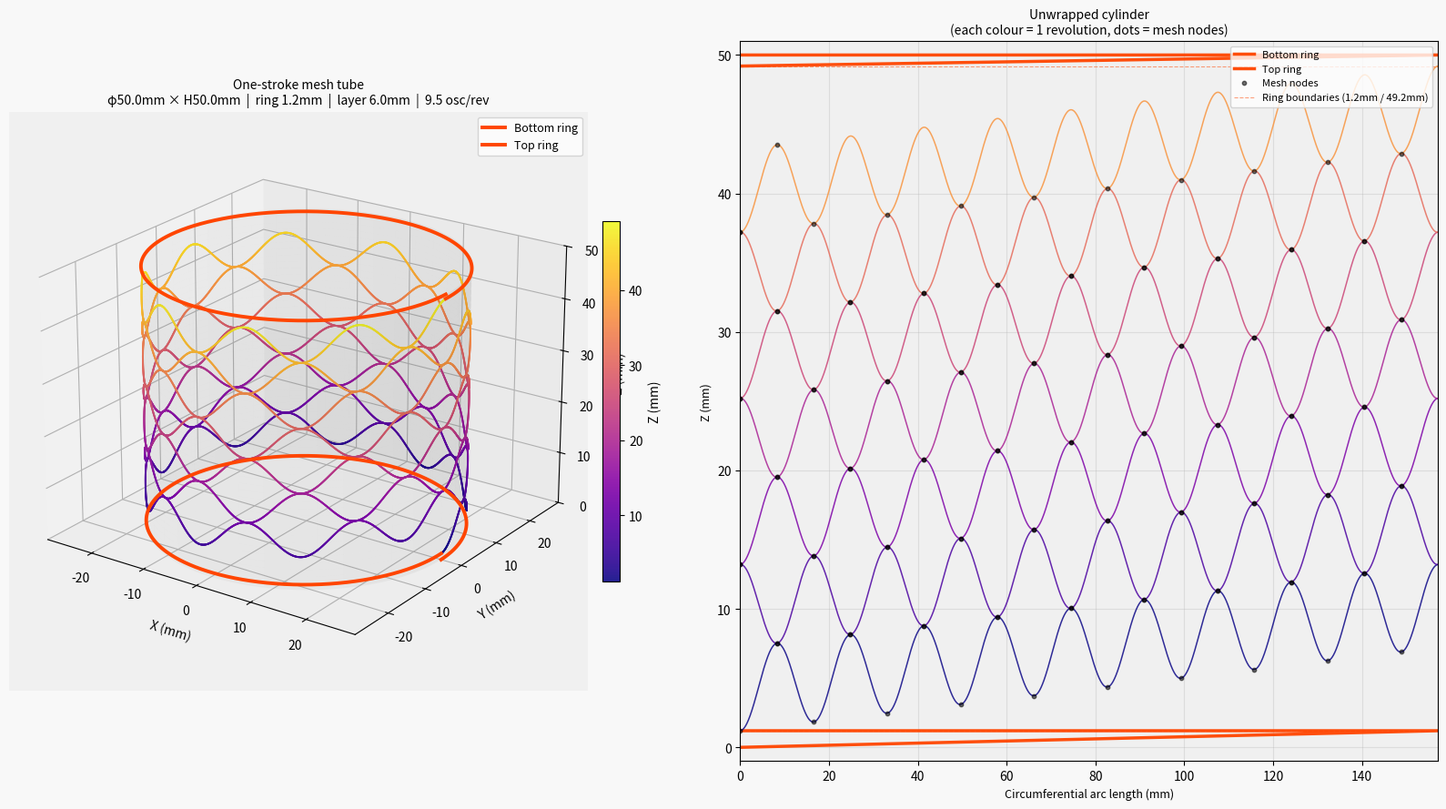

The script that saved this image:
import numpy as np
import matplotlib.pyplot as plt
from mpl_toolkits.mplot3d import Axes3D

# ---- Parameters ----
NOZZLE_DIA    = 1.8
CIRCLE_DIA    = 50.0
TOTAL_HEIGHT  = 50.0
RING_HEIGHT   = 1.2    # top/bottom solid ring thickness
LAYER_HEIGHT  = 6.0    # Z advance per mesh revolution
N_OSC_PER_REV = 9.5   # half-integer → phase inverts each revolution
Z_AMP         = LAYER_HEIGHT / 2   # = 3.0 mm (adjacent loops exactly touch)
N_MESH_REVS   = 7     # 7 × 9.5 = 66.5 half-cycles → starts valley, ends peak
# --------------------

R = CIRCLE_DIA / 2

# Phase offset: sin(9.5 * 2π + π/2) = sin(19π + π/2) = sin(3π/2) = -1 → valley at mesh start
PHASE = np.pi / 2

# ==================================================
# 1. Bottom ring  (1 revolution: Z 0 → RING_HEIGHT)
# ==================================================
t0 = np.linspace(0, 2 * np.pi, 2000)
x0 = R * np.cos(t0)
y0 = R * np.sin(t0)
z0 = np.linspace(0, RING_HEIGHT, 2000)

# ==================================================
# 2. Mesh section  (N_MESH_REVS revolutions)
#    z_base: (RING_HEIGHT + Z_AMP) → (RING_HEIGHT + Z_AMP + N_MESH_REVS * LAYER_HEIGHT)
#    valley at start = RING_HEIGHT (touches top of bottom ring)
#    peak  at end   ≈ RING_HEIGHT + (N_MESH_REVS+1) * LAYER_HEIGHT - Z_AMP
# ==================================================
t1_s = 2 * np.pi                            # continues from bottom ring
t1_e = t1_s + 2 * np.pi * N_MESH_REVS
t1   = np.linspace(t1_s, t1_e, 25000)

z_base_s = RING_HEIGHT + Z_AMP             # 4.2 mm
z_range   = N_MESH_REVS * LAYER_HEIGHT     # 42 mm
z_base1   = z_base_s + (t1 - t1_s) / (t1_e - t1_s) * z_range
z1        = z_base1 + Z_AMP * np.sin(N_OSC_PER_REV * t1 + PHASE)

x1 = R * np.cos(t1)
y1 = R * np.sin(t1)

z1_end = float(z1[-1])   # ≈ 49.2 mm (peak of last oscillation)

# ==================================================
# 3. Top ring  (1 revolution: Z z1_end → TOTAL_HEIGHT)
# ==================================================
t2_s = t1_e
t2   = np.linspace(t2_s, t2_s + 2 * np.pi, 2000)
x2   = R * np.cos(t2)
y2   = R * np.sin(t2)
z2   = np.linspace(z1_end, TOTAL_HEIGHT, 2000)

# ==================================================
# Combine into single continuous path
# ==================================================
x_all = np.concatenate([x0, x1, x2])
y_all = np.concatenate([y0, y1, y2])
z_all = np.concatenate([z0, z1, z2])
t_all = np.concatenate([t0, t1, t2])

# ==================================================
# Mesh node positions (peaks & valleys of oscillation)
# ==================================================
node_arc, node_z = [], []
for k in range(int(N_OSC_PER_REV * N_MESH_REVS) + 2):
    for sign, label in [(1, 'peak'), (-1, 'valley')]:
        # sin(N*t + PHASE) = sign → N*t + PHASE = arcsin(sign) = ±π/2
        tp = (sign * np.pi / 2 - PHASE + k * 2 * np.pi) / N_OSC_PER_REV
        if t1_s <= tp <= t1_e:
            idx = int((tp - t1_s) / (t1_e - t1_s) * (len(t1) - 1))
            node_arc.append((tp % (2 * np.pi)) * R)
            node_z.append(z1[idx])

# ==================================================
# Figure
# ==================================================
fig = plt.figure(figsize=(16, 9))
fig.patch.set_facecolor('#f8f8f8')

# ---- 3D view ----
ax3 = fig.add_subplot(1, 2, 1, projection='3d')
ax3.set_facecolor('#f0f0f0')

theta_c = np.linspace(0, 2 * np.pi, 120)
z_c     = np.linspace(0, TOTAL_HEIGHT, 40)
Th, Zc  = np.meshgrid(theta_c, z_c)
ax3.plot_surface(R * np.cos(Th), R * np.sin(Th), Zc,
                 alpha=0.05, color='gray', linewidth=0)

ax3.plot(x0, y0, z0, color='orangered', lw=2.8, zorder=5, label='Bottom ring')
sc = ax3.scatter(x1, y1, z1, c=z1, cmap='plasma', s=0.2, alpha=0.9)
ax3.plot(x2, y2, z2, color='orangered', lw=2.8, zorder=5, label='Top ring')

fig.colorbar(sc, ax=ax3, shrink=0.5, pad=0.02, label='Z (mm)')
ax3.set_xlabel('X (mm)', labelpad=6)
ax3.set_ylabel('Y (mm)', labelpad=6)
ax3.set_zlabel('Z (mm)', labelpad=6)
ax3.set_zlim(0, TOTAL_HEIGHT)
ax3.view_init(elev=22, azim=-55)
ax3.legend(fontsize=9)
ax3.set_title(
    f'One-stroke mesh tube\n'
    f'φ{CIRCLE_DIA}mm × H{TOTAL_HEIGHT}mm  |  ring {RING_HEIGHT}mm  |  '
    f'layer {LAYER_HEIGHT}mm  |  {N_OSC_PER_REV} osc/rev',
    fontsize=10)

# ---- Unwrapped view ----
ax2 = fig.add_subplot(1, 2, 2)
ax2.set_facecolor('#f0f0f0')

circ = 2 * np.pi * R   # circumference ≈ 157 mm

# Bottom ring
ax2.plot((t0 % (2 * np.pi)) * R, z0,
         color='orangered', lw=2.5, alpha=0.95, label='Bottom ring')

# Mesh (colour by revolution)
cmap = plt.cm.plasma
for rev in range(N_MESH_REVS + 1):
    mask = (t1 >= t1_s + rev * 2 * np.pi) & (t1 < t1_s + (rev + 1) * 2 * np.pi)
    if not mask.any():
        continue
    col = cmap(rev / (N_MESH_REVS + 1))
    ax2.plot((t1[mask] % (2 * np.pi)) * R, z1[mask], color=col, lw=1.1, alpha=0.85)

# Top ring
ax2.plot((t2 % (2 * np.pi)) * R, z2,
         color='orangered', lw=2.5, alpha=0.95, label='Top ring')

# Mesh nodes
ax2.scatter(node_arc, node_z, c='black', s=10, zorder=5,
            alpha=0.55, label='Mesh nodes')

# Ring boundary lines
ax2.axhline(RING_HEIGHT, color='orangered', lw=0.8, ls='--', alpha=0.5)
ax2.axhline(z1_end,      color='orangered', lw=0.8, ls='--', alpha=0.5,
            label=f'Ring boundaries ({RING_HEIGHT}mm / {z1_end:.1f}mm)')

ax2.set_xlim(0, circ)
ax2.set_ylim(-1, TOTAL_HEIGHT + 1)
ax2.set_xlabel('Circumferential arc length (mm)', fontsize=9)
ax2.set_ylabel('Z (mm)', fontsize=9)
ax2.set_title('Unwrapped cylinder\n(each colour = 1 revolution, dots = mesh nodes)', fontsize=10)
ax2.grid(True, alpha=0.3)
ax2.legend(fontsize=8, loc='upper right')

plt.tight_layout()
plt.savefig('mesh_structure3.png', dpi=150, bbox_inches='tight')

print("Saved: mesh_structure3.png")
print(f"  Bottom ring : Z  0.0 → {RING_HEIGHT} mm  (1 revolution)")
print(f"  Mesh        : Z {RING_HEIGHT} ↔ {z1_end:.1f} mm  ({N_MESH_REVS} revolutions, "
      f"{N_OSC_PER_REV} osc/rev)")
print(f"  Top ring    : Z {z1_end:.1f} → {TOTAL_HEIGHT} mm  (1 revolution)")
print(f"  Mesh nodes  : {len(node_arc)}")
print(f"  Total path  : one continuous stroke ({len(x_all):,} points)")
